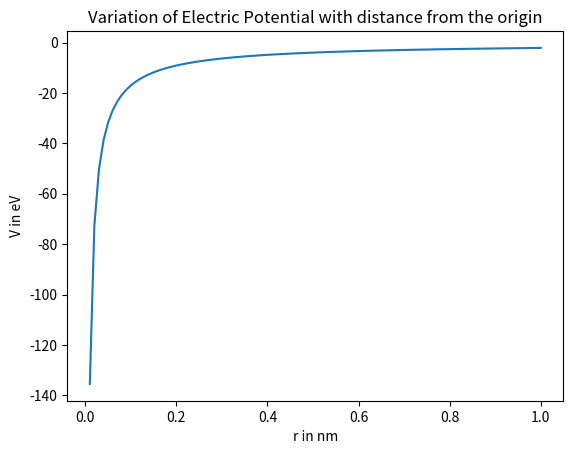

Generate this figure with matplotlib:
import numpy as np
from matplotlib import pyplot as plt
import scipy.integrate as integrate

    # Constants
c1 = 0.0380998 # nm^2 eV h-^2/2m
c2 = 1.43996 # nm eV e^2/4pieps0
r0 = 0.0529177 # nm
h  = 6.62606896e-34 # J s
c  = 299792458 # m/s

#calculate the coulomb force
def coulomb_force(r,alpha):
    #calculate the coulomb force
    coulomb_force=-c2*(1/r**2)*(r/r0)**alpha
    return coulomb_force

#works out electric potential
def electric_potential(alpha,r):
    #uses scipy quads to integrate the force
    potential=integrate.quad(coulomb_force,r,np.inf,alpha)
    return potential[0]

#plots the results
def plot(xmin,xmax,step,alpha):
    #builds the range of r
    rrange=np.arange(xmin,xmax+step,step)
    vrange=[]
    for r in rrange:
        #builds the range of v
        v=electric_potential(alpha,r)
        vrange.append(v)
    plt.plot(rrange,vrange)
    plt.xlabel("r in nm")
    plt.ylabel("V in eV")
    plt.title("Variation of Electric Potential with distance from the origin")
    plt.show()

def analytic_electric_potential(r,alpha):
    #uses the analytic method to find v for a given r
    v_anal=c2*1/((alpha-1)*r0**alpha)*r**(alpha-1)
    return v_anal

def compare_anal_to_numeric(rmin,rmax,alpha,step):
    rrange=np.arange(rmin,rmax+step,step)
    diff_range=[]
    for r in rrange:
        v_numeric=electric_potential(alpha,r)
        v_anal=analytic_electric_potential(r,alpha)
        diff=abs(v_anal-v_numeric)
        diff_range.append(diff)
    return max(diff_range)
        
    
rmin=0.01
rmax=1
alpha=0.1
step=0.01

plot(rmin,rmax,step,alpha)
print(compare_anal_to_numeric(rmin,rmax,alpha,step))



    


    